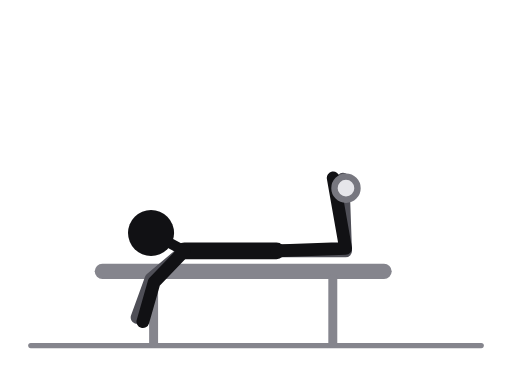
t = 0.00 s
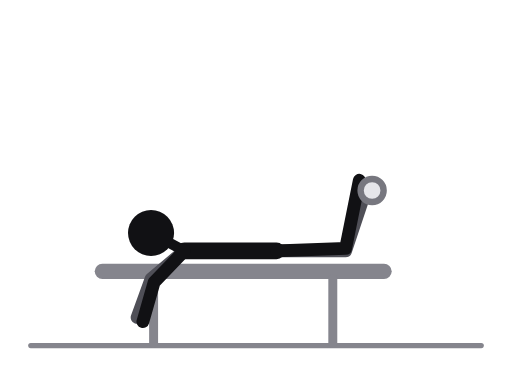
t = 0.31 s
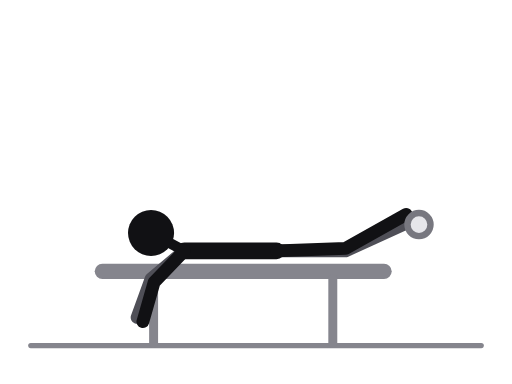
t = 0.69 s
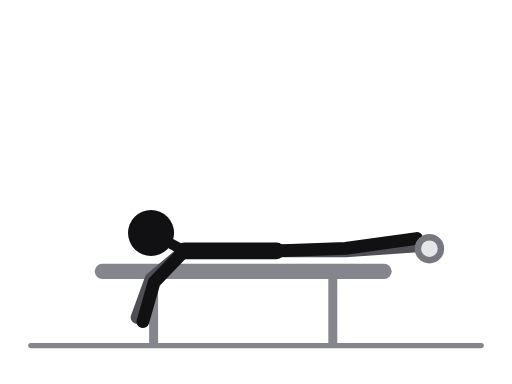
t = 1.00 s
t = 1.31 s: frame unchanged from t = 0.69 s, image omitted
t = 1.69 s: frame unchanged from t = 0.31 s, image omitted

The animated SVG that drew these frames (rendered in a browser with its animation timeline set to each time). Animation: 4 SMIL elements (animate=4); one cycle of 2.00 s, repeats indefinitely.

<svg xmlns="http://www.w3.org/2000/svg" viewBox="0 0 400 300" role="img" aria-label="Hamstring curl machine"><title>Hamstring curl machine</title><style>.ill-s-near{stroke:var(--ill-near,#111114)}.ill-f-near{fill:var(--ill-near,#111114)}.ill-s-far{stroke:var(--ill-far,#4F4F57)}.ill-f-far{fill:var(--ill-far,#4F4F57)}.ill-s-prop{stroke:var(--ill-prop,#85858D)}.ill-f-prop{fill:var(--ill-prop,#85858D)}.ill-s-floor{stroke:var(--ill-floor,#85858D)}.ill-f-floor{fill:var(--ill-floor,#85858D)}.ill-s-iron{stroke:var(--ill-iron,#77777F)}.ill-f-iron{fill:var(--ill-iron,#77777F)}.ill-s-ironin{stroke:var(--ill-ironin,#E6E6EA)}.ill-f-ironin{fill:var(--ill-ironin,#E6E6EA)}.ill-s-arrow{stroke:var(--ill-arrow,#008F45)}.ill-f-arrow{fill:var(--ill-arrow,#008F45)}@media (prefers-color-scheme:dark){svg{--ill-near:#F5F5F7;--ill-far:#BEBEC5;--ill-prop:#8E8E96;--ill-floor:#8E8E96;--ill-iron:#9E9EA6;--ill-ironin:#2A2A30;--ill-arrow:#3DFF8F;}}</style><g stroke-linecap="round" stroke-linejoin="round"><line class="ill-s-floor" x1="24" y1="270" x2="376" y2="270" stroke-width="4"/><line class="ill-s-prop" x1="80" y1="212" x2="300" y2="212" stroke-width="12"/><line class="ill-s-prop" x1="120" y1="218" x2="120" y2="268" stroke-width="7"/><line class="ill-s-prop" x1="260" y1="218" x2="260" y2="268" stroke-width="7"/><polyline class="ill-s-far" points="216,196 270,196 268,140" fill="none" stroke-width="10"><animate attributeName="points" values="216,196 270,196 268,140;216,196 270,196 280.6,141;216,196 270,196 307.5,154.4;216,196 270,196 323.6,179.7;216,196 270,196 325.9,192.1;216,196 270,196 323.6,179.7;216,196 270,196 307.5,154.4;216,196 270,196 280.6,141;216,196 270,196 268,140" keyTimes="0;0.125;0.25;0.375;0.5;0.625;0.75;0.875;1" dur="2.0s" repeatCount="indefinite"/></polyline><polyline class="ill-s-far" points="144,196 118,217.9 107.1,248" fill="none" stroke-width="10"/><line class="ill-s-near" x1="144" y1="196" x2="216" y2="196" stroke-width="13"/><line class="ill-s-near" x1="144" y1="196" x2="118" y2="182" stroke-width="8"/><polyline class="ill-s-near" points="216,196 270,194.1 260.3,139" fill="none" stroke-width="10"><animate attributeName="points" values="216,196 270,194.1 260.3,139;216,196 270,194.1 273.4,138.2;216,196 270,194.1 302.9,148.8;216,196 270,194.1 322.1,173.6;216,196 270,194.1 325.5,186.3;216,196 270,194.1 322.1,173.6;216,196 270,194.1 302.9,148.8;216,196 270,194.1 273.4,138.2;216,196 270,194.1 260.3,139" keyTimes="0;0.125;0.25;0.375;0.5;0.625;0.75;0.875;1" dur="2.0s" repeatCount="indefinite"/></polyline><polyline class="ill-s-near" points="144,196 120.4,220.5 111.6,251.3" fill="none" stroke-width="10"/><circle class="ill-f-near" cx="118" cy="182" r="18"/><circle class="ill-s-iron ill-f-ironin" cx="270.3" cy="147" r="9" stroke-width="5"><animate attributeName="cx" values="270.3;283.4;312.9;332.1;335.5;332.1;312.9;283.4;270.3" keyTimes="0;0.125;0.25;0.375;0.5;0.625;0.75;0.875;1" dur="2.0s" repeatCount="indefinite"/><animate attributeName="cy" values="147;146.2;156.8;181.6;194.3;181.6;156.8;146.2;147" keyTimes="0;0.125;0.25;0.375;0.5;0.625;0.75;0.875;1" dur="2.0s" repeatCount="indefinite"/></circle></g></svg>
